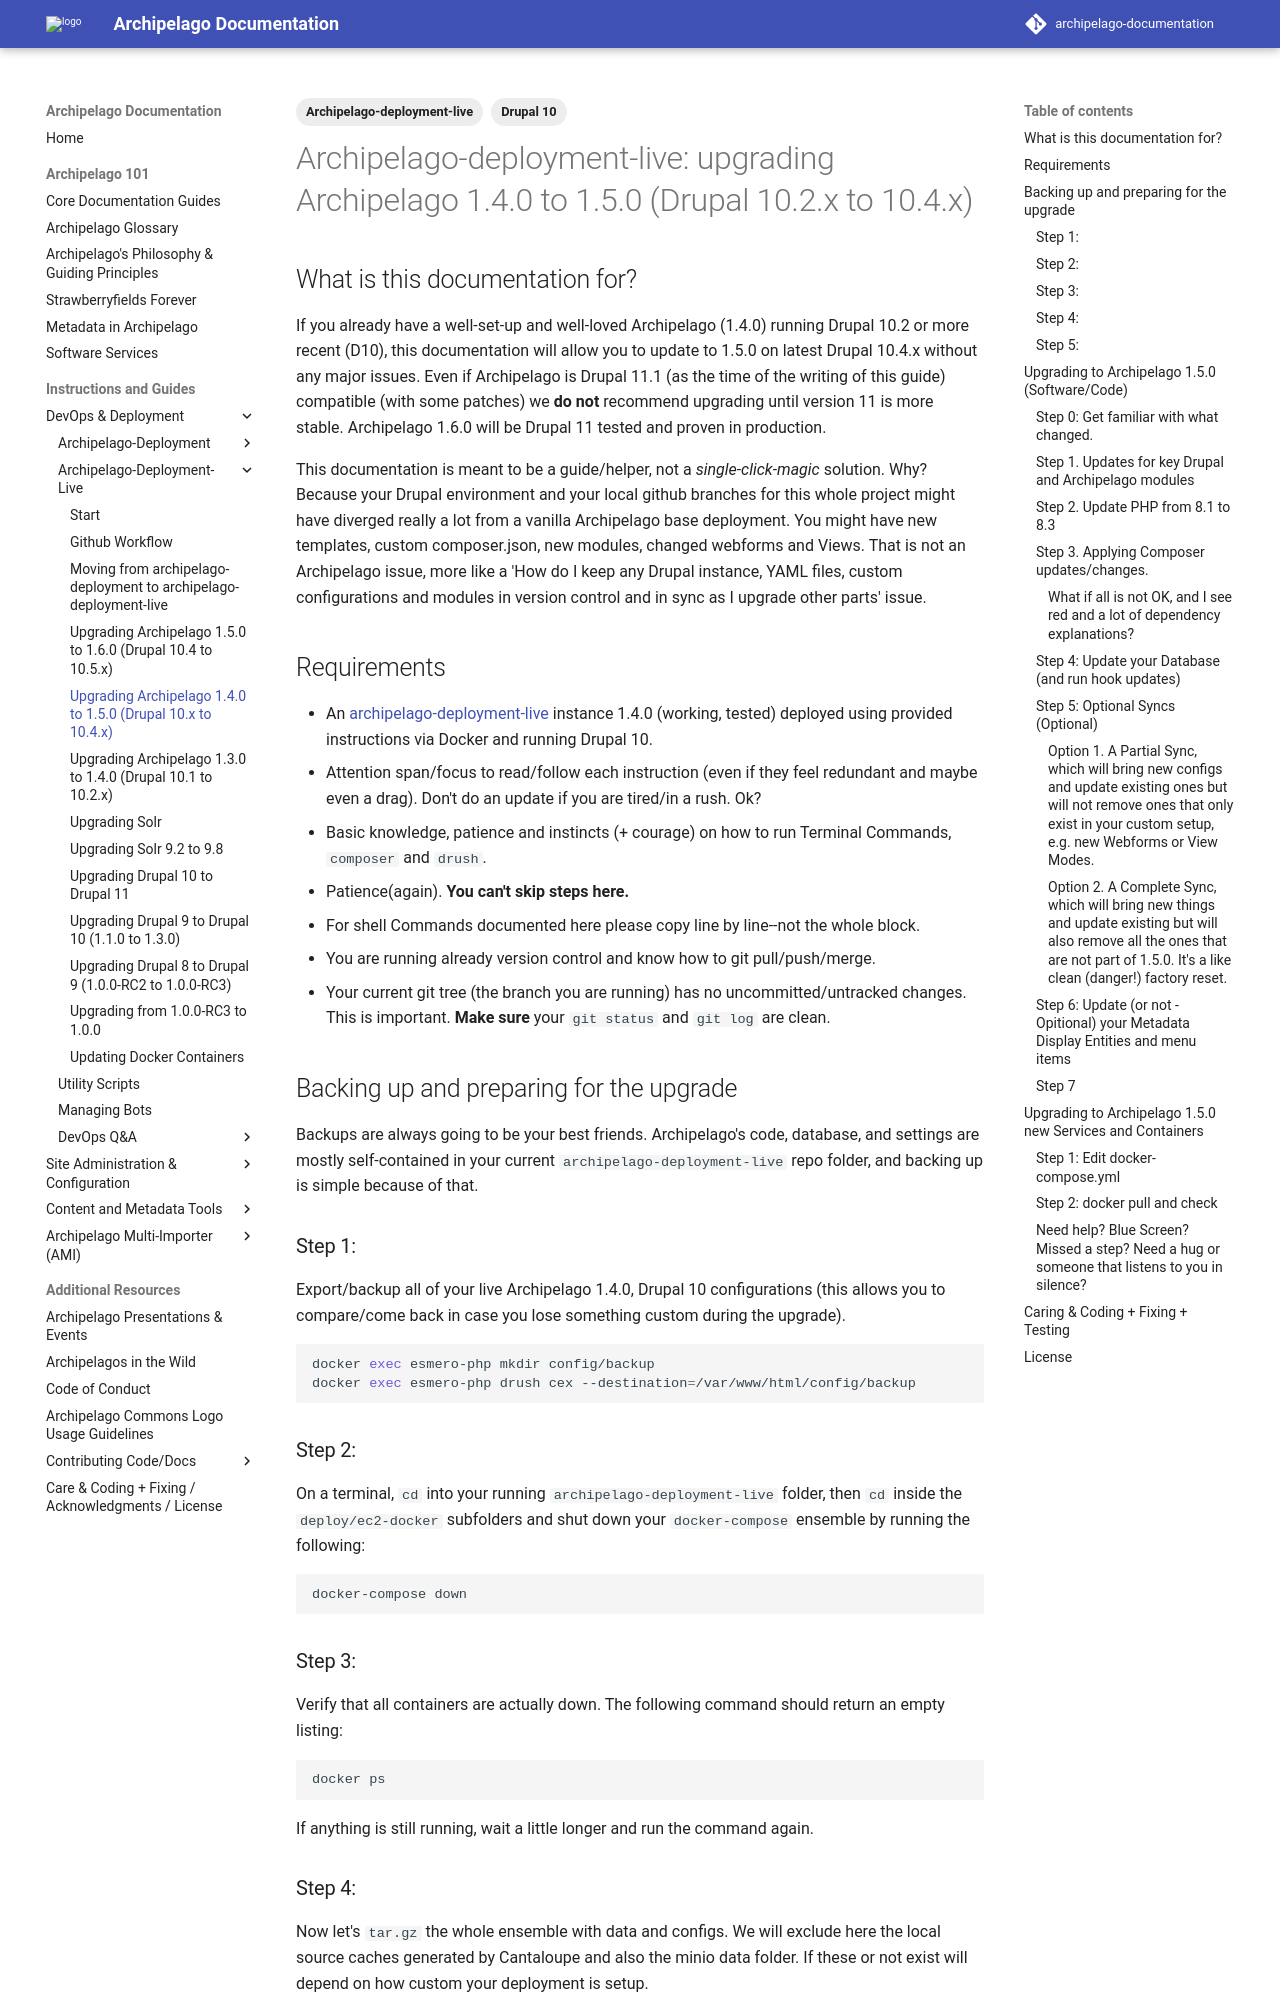

repository: esmero/archipelago-documentation · page: 2.2.0/archipelago-deployment-live-UpgradeFrom1dot4/index.html · generator: mkdocs

---
title: "Archipelago-deployment-live: upgrading Archipelago 1.4.0 to 1.5.0 (Drupal 10.2.x to 10.4.x)"
tags:
  - Archipelago-deployment-live
  - Drupal 10
---

# Archipelago-deployment-live: upgrading Archipelago 1.4.0 to 1.5.0 (Drupal 10.2.x to 10.4.x)

## What is this documentation for?

If you already have a well-set-up and well-loved Archipelago (1.4.0) running Drupal 10.2 or more recent (D10), this documentation will allow you to update to 1.5.0 on latest Drupal 10.4.x without any major issues. Even if Archipelago is Drupal 11.1 (as the time of the writing of this guide) compatible (with some patches) we **do not** recommend upgrading until version 11 is more stable. Archipelago 1.6.0 will be Drupal 11 tested and proven in production.

This documentation is meant to be a guide/helper, not a *single-click-magic* solution. Why? Because your Drupal environment and your local github branches for this whole project might have diverged really a lot from a vanilla Archipelago base deployment. You might have new templates, custom composer.json, new modules, changed webforms and Views. That is not an Archipelago issue, more like a 'How do I keep any Drupal instance, YAML files, custom configurations and modules in version control and in sync as I upgrade other parts' issue.

## Requirements

- An [archipelago-deployment-live](https://github.com/esmero/archipelago-deployment-live) instance 1.4.0 (working, tested) deployed using provided instructions via Docker and running Drupal 10.
- Attention span/focus to read/follow each instruction (even if they feel redundant and maybe even a drag). Don't do an update if you are tired/in a rush. Ok?
- Basic knowledge, patience and instincts (+ courage) on how to run Terminal Commands, `composer` and `drush`.
- Patience(again). **You can't skip steps here.**
- For shell Commands documented here please copy line by line--not the whole block.
- You are running already version control and know how to git pull/push/merge.
- Your current git tree (the branch you are running) has no uncommitted/untracked changes. This is important. **Make sure** your `git status` and `git log` are clean.

## Backing up and preparing for the upgrade

Backups are always going to be your best friends. Archipelago's code, database, and settings are mostly self-contained in your current `archipelago-deployment-live` repo folder, and backing up is simple because of that.

### Step 1:

Export/backup all of your live Archipelago 1.4.0, Drupal 10 configurations (this allows you to compare/come back in case you lose something custom during the upgrade).

```shell
docker exec esmero-php mkdir config/backup
docker exec esmero-php drush cex --destination=/var/www/html/config/backup
```

### Step 2:

On a terminal, `cd` into your running `archipelago-deployment-live` folder, then `cd` inside the `deploy/ec2-docker` subfolders and shut down your `docker-compose` ensemble by running the following:

```shell
docker-compose down
```

### Step 3:

Verify that all containers are actually down. The following command should return an empty listing:

```shell
docker ps
```

If anything is still running, wait a little longer and run the command again.
